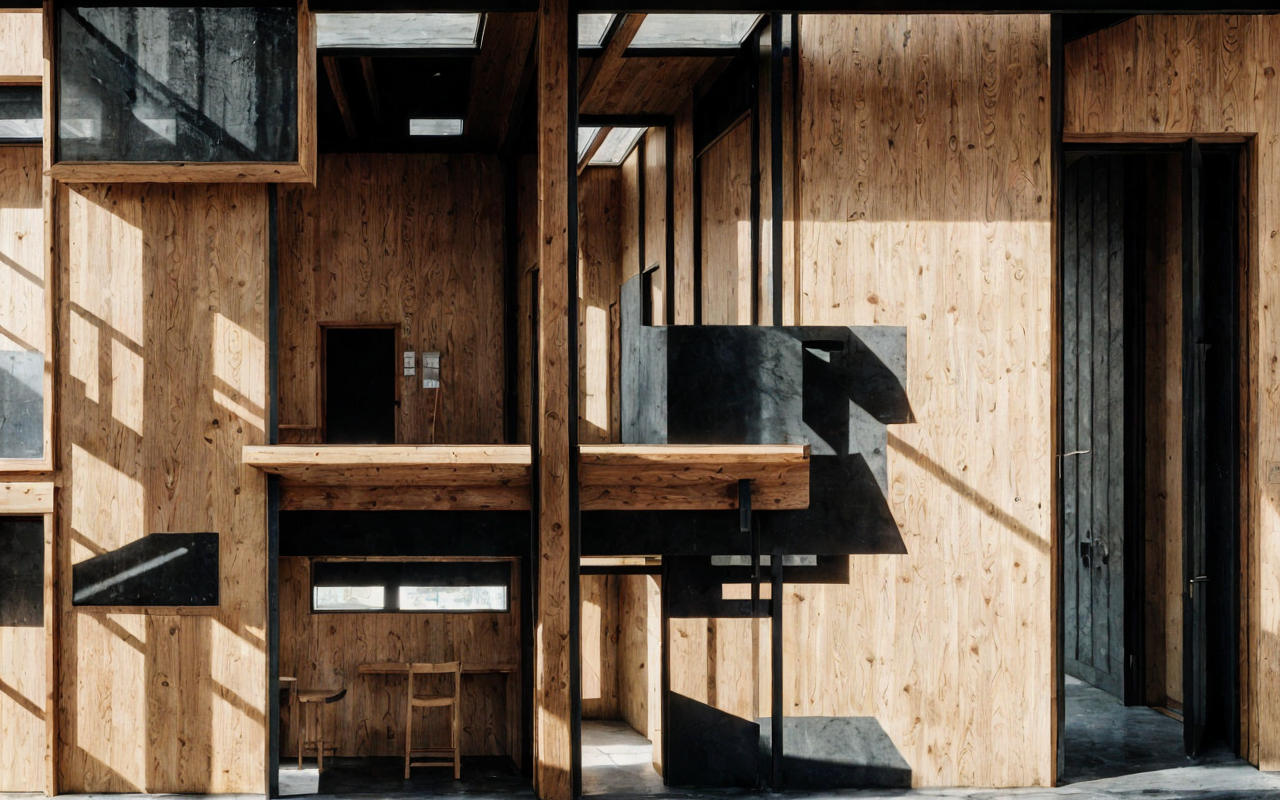
Generation parameters embedded in this image by AUTOMATIC1111 Stable Diffusion web UI or a fork of it (Forge, ...) (PNG 'parameters' text chunk):
A highly realistic photograph capturing the interior of a small grade school within a timber and stone structure in a park setting. The architecture draws inspiration from James Stirling, flooring  laid with polished concrete tiles, ((8k, canon50, hyperrealism))
Negative prompt: Crooked walls, disproportionate spaces, blurry details, unrealistic lighting, poor perspective, missing structural elements, warped shapes, deformed facades, inconsistent textures, jagged edges, unnatural colors, distorted reflections, overly abstract forms, misaligned windows, excessive repetition, pixelated surfaces, unstable foundation, chaotic composition, flat lighting, low resolution, fragmented geometry, overly complex design, poor symmetry, excessive clutter, non-functional spaces, out of scale, inconsistent material, wrong proportions, awkward angles, incomplete structures, random elements, artificial look, missing context, poor shading, implausible engineering, forced perspective, misplaced shadows, lack of depth, undefined spaces, missing details, overly simplified forms
Steps: 30, Sampler: DPM++ SDE, Schedule type: Karras, CFG scale: 1, Seed: 563744955, Size: 320x200, Model hash: f47e942ad4, Model: realisticVisionV60B1_v51HyperVAE, Denoising strength: 0.65, Hires upscale: 4, Hires upscaler: 4x-UltraSharp, Version: 1.10.1